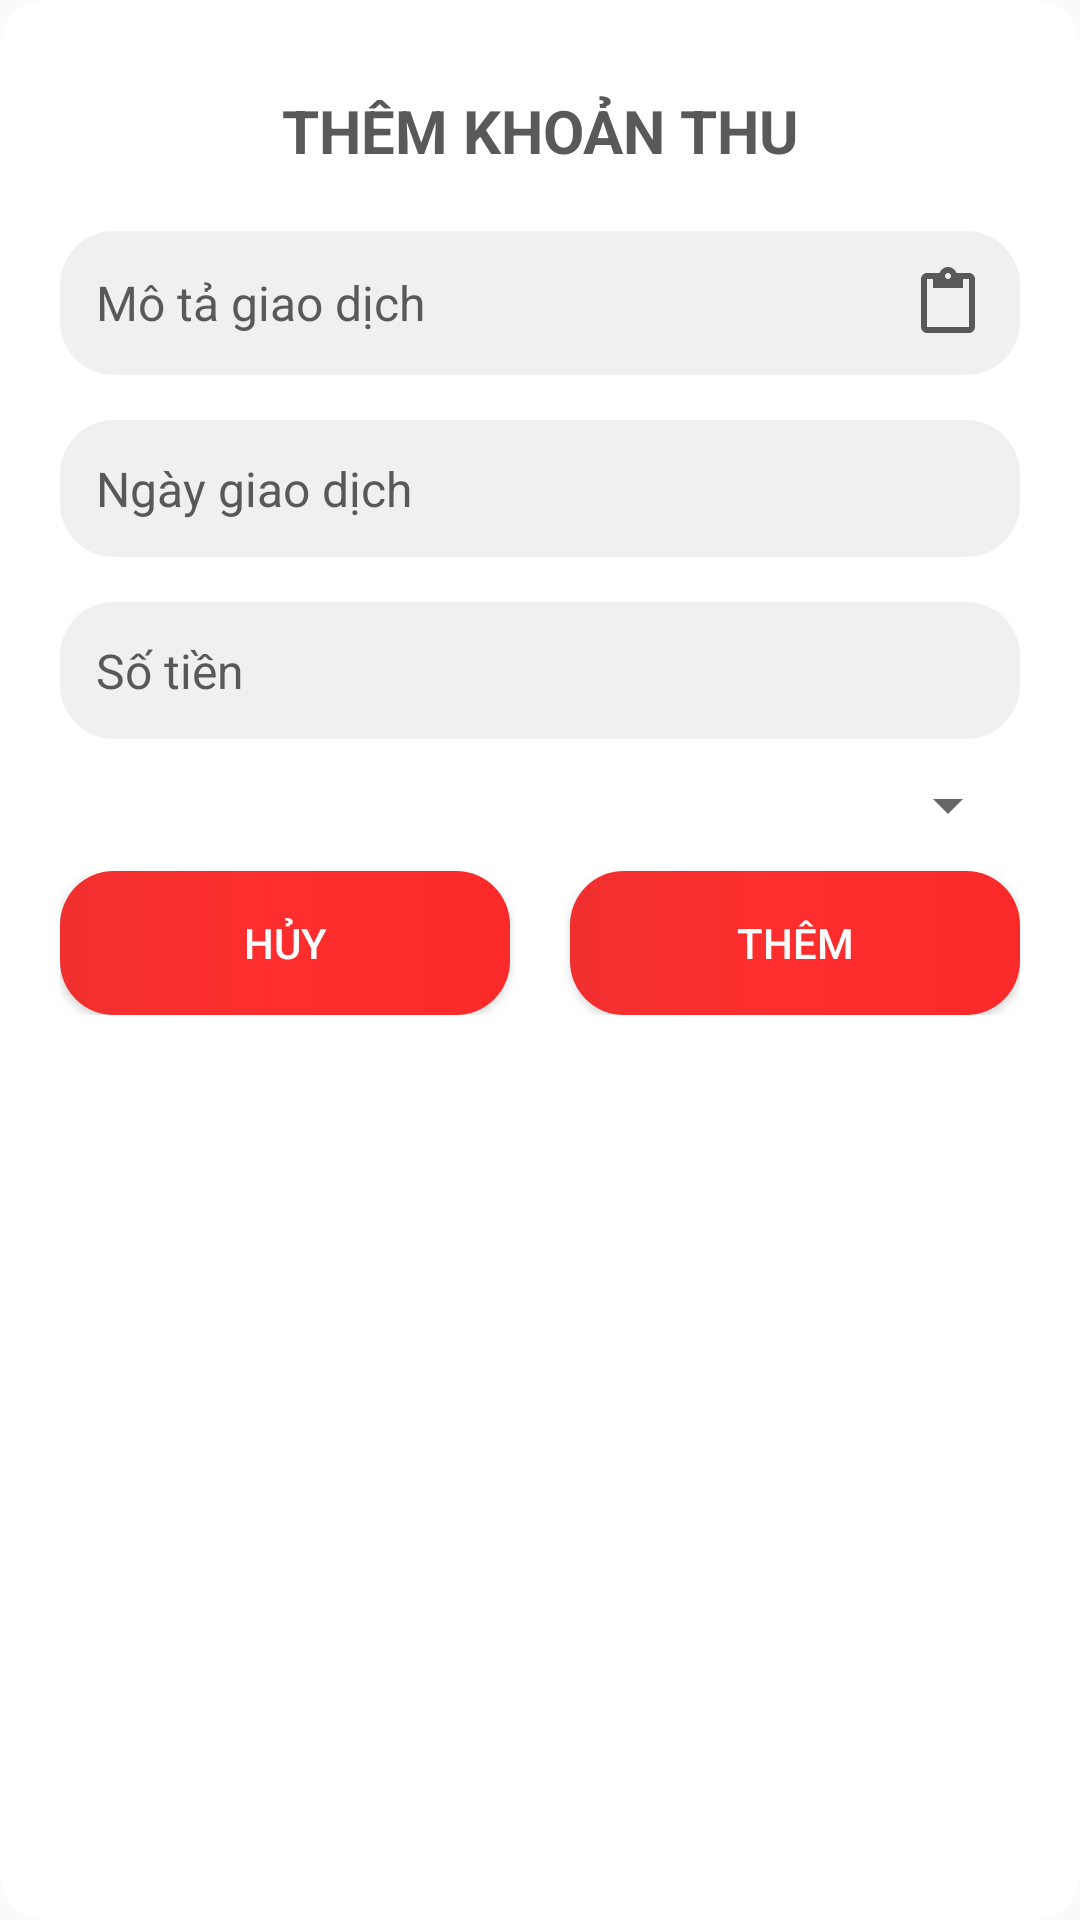

Produce the Android XML layout that renders to this screen, including the resource entries it uses.
<!-- AndroidManifest.xml: application theme Theme.ToDoList -->
<!-- res/layout/add_khoan_thuchi.xml -->
<?xml version="1.0" encoding="utf-8"?>
<LinearLayout xmlns:android="http://schemas.android.com/apk/res/android"
    android:layout_width="match_parent"
    android:layout_height="wrap_content"
    android:layout_marginLeft="20dp"
    android:layout_marginRight="20dp"
    android:padding="10dp"
    android:background="@drawable/background_dialog"
    android:orientation="vertical">

    <TextView
        android:textColor="@color/grey_dam"
        android:layout_marginTop="10dp"
        android:id="@+id/titleThemKhoan"
        android:layout_width="match_parent"
        android:layout_height="wrap_content"
        android:padding="10dp"
        android:text="THÊM KHOẢN THU"
        android:textSize="20dp"
        android:textStyle="bold"
        android:gravity="center_horizontal" />

    <LinearLayout
        android:layout_width="match_parent"
        android:layout_height="wrap_content"
        android:orientation="vertical"
        android:padding="10dp">

        <EditText
            android:id="@+id/them_mota_gd"
            android:layout_width="match_parent"
            android:layout_height="wrap_content"
            android:layout_marginBottom="15dp"
            android:drawableRight="@drawable/ic_mota"
            android:padding="12dp"
            android:textColorHint="@color/grey_dam"
            android:drawableTint="@color/grey_dam"
            android:background="@drawable/background_edttext"
            android:paddingLeft="10dp"
            android:paddingRight="20dp"
            android:hint="Mô tả giao dịch"
            android:textSize="16dp"
            />

        <TextView
            android:id="@+id/them_ngay_gd"
            android:layout_width="match_parent"
            android:layout_height="wrap_content"
            android:layout_marginBottom="15dp"
            android:hint="Ngày giao dịch"
            android:paddingRight="20dp"
            android:paddingTop="8dp"
            android:paddingBottom="8dp"
            android:textColor="#000000"
            android:background="@drawable/background_edttext"
            android:drawableRight="@drawable/ic_date"
            android:padding="12dp"
            android:textColorHint="@color/grey_dam"
            android:drawableTint="@color/grey_dam"
            android:paddingLeft="10dp"
            android:textSize="16dp"
            />

        <EditText

            android:id="@+id/them_tien_gd"
            android:paddingRight="20dp"
            android:paddingLeft="10dp"
            android:paddingTop="8dp"
            android:paddingBottom="8dp"
            android:layout_marginBottom="10dp"
            android:drawableRight="@drawable/ic_coin"
            android:padding="12dp"
            android:background="@drawable/background_edttext"
            android:textColorHint="@color/grey_dam"
            android:drawableTint="@color/grey_dam"
            android:layout_width="match_parent"
            android:layout_height="wrap_content"
            android:hint="Số tiền"
            android:inputType="number"
            android:textSize="16dp"
            />

        <Spinner
            android:id="@+id/spLoaiGd"
            android:layout_width="match_parent"
            android:layout_height="wrap_content" />

        <LinearLayout
            android:layout_width="match_parent"
            android:layout_height="wrap_content"
            android:layout_marginTop="10dp"
            android:layout_marginBottom="30dp"
            android:orientation="horizontal">

            <Button
                android:id="@+id/xoaTextGD"
                android:textColor="#FFFFFF"
                android:background="@drawable/bg_ui"
                android:layout_marginRight="10dp"
                android:layout_width="wrap_content"
                android:layout_height="wrap_content"
                android:layout_gravity="center"
                android:layout_weight="1"
                android:text="Hủy"
                />

            <Button
                android:id="@+id/btnThemGD"
                android:textColor="#FFFFFF"
                android:background="@drawable/bg_ui"
                android:layout_width="wrap_content"
                android:layout_height="wrap_content"
                android:layout_marginLeft="10dp"
                android:layout_gravity="center"
                android:layout_weight="1"

                android:text="Thêm"
                />
        </LinearLayout>
    </LinearLayout>
</LinearLayout>
<!-- resources referenced by this layout -->
<resources>
  <color name="grey_dam">#595959</color>
  <!-- drawable background_dialog (drawable) -->
  <?xml version="1.0" encoding="utf-8"?>
  <shape xmlns:android="http://schemas.android.com/apk/res/android">
  <solid android:color="#FFFFFF"/>
      <corners android:radius="15dp"/>
  
  
  </shape>
  <!-- drawable background_edttext (drawable) -->
  <?xml version="1.0" encoding="utf-8"?>
  <shape xmlns:android="http://schemas.android.com/apk/res/android">
  <solid android:color="@color/grey"/>
      <corners android:radius="18dp"/>
  </shape>
  <!-- drawable bg_ui (drawable) -->
  <?xml version="1.0" encoding="utf-8"?>
  <shape xmlns:android="http://schemas.android.com/apk/res/android">
      <gradient
          android:startColor="#F12F2F"
          android:centerColor="#FF2E2E"
          android:endColor="#FA2A2A"/>
      <corners android:radius="18dp"/>
  </shape>
  <!-- drawable ic_mota (drawable) -->
  <vector android:height="24dp" android:tint="#090909"
      android:viewportHeight="24.0" android:viewportWidth="24.0"
      android:width="24dp" xmlns:android="http://schemas.android.com/apk/res/android">
      <path android:fillColor="#FF000000" android:pathData="M19,2h-4.18C14.4,0.84 13.3,0 12,0c-1.3,0 -2.4,0.84 -2.82,2L5,2c-1.1,0 -2,0.9 -2,2v16c0,1.1 0.9,2 2,2h14c1.1,0 2,-0.9 2,-2L21,4c0,-1.1 -0.9,-2 -2,-2zM12,2c0.55,0 1,0.45 1,1s-0.45,1 -1,1 -1,-0.45 -1,-1 0.45,-1 1,-1zM19,20L5,20L5,4h2v3h10L17,4h2v16z"/>
  </vector>
  <style name="Theme.ToDoList" parent="Theme.AppCompat.Light.NoActionBar">
          
          <item name="colorPrimary">@color/purple_500</item>
          <item name="colorPrimaryVariant">@color/purple_700</item>
          <item name="colorOnPrimary">@color/white</item>
          
          <item name="colorSecondary">@color/teal_200</item>
          <item name="colorSecondaryVariant">@color/teal_700</item>
          <item name="colorOnSecondary">@color/black</item>
          
          <item name="android:statusBarColor">?attr/colorPrimaryVariant</item>
          
      </style>
  <color name="grey">#F1F0F0</color>
  <color name="purple_500">#FF6200EE</color>
  <color name="purple_700">#FF3700B3</color>
  <color name="white">#FFFFFFFF</color>
  <color name="teal_200">#FF03DAC5</color>
  <color name="teal_700">#FF018786</color>
  <color name="black">#000000</color>
</resources>
